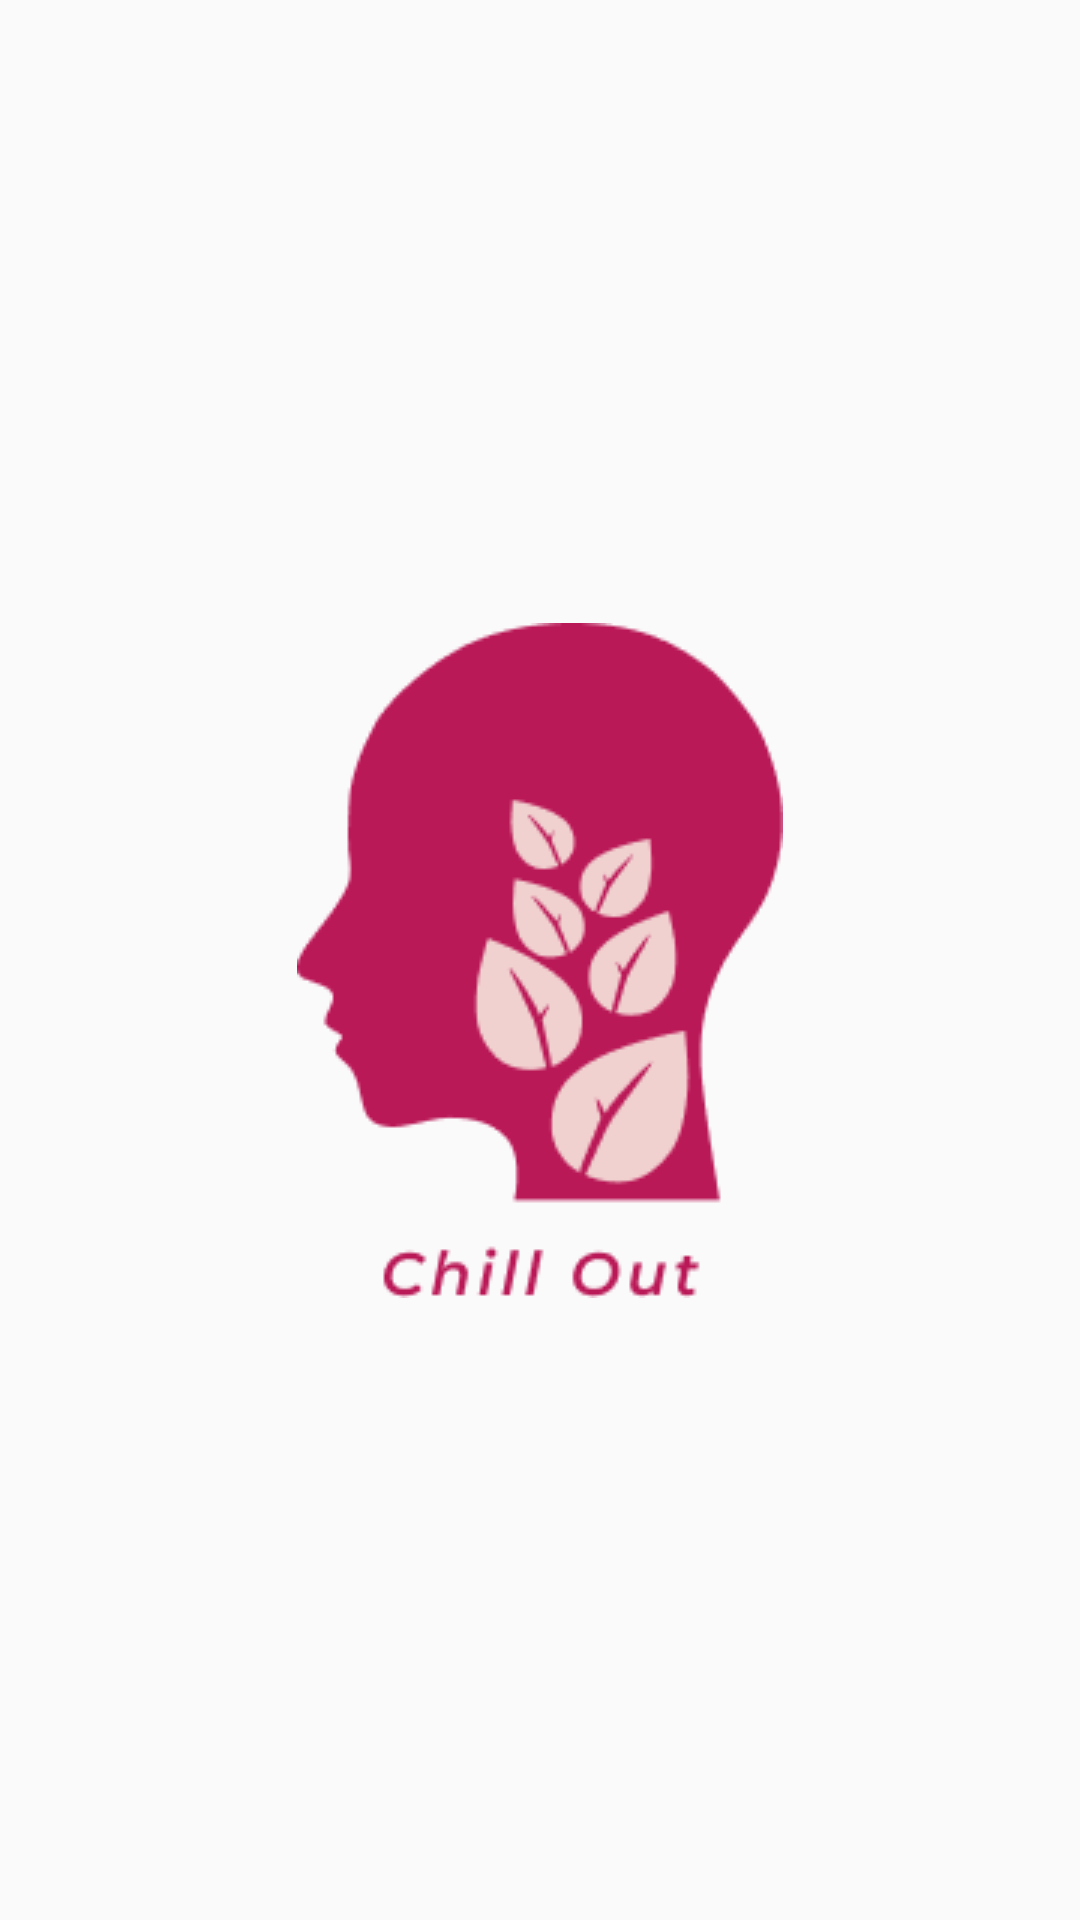

This screen was rendered from an Android layout file. Write that file and the resources it references.
<!-- AndroidManifest.xml: application theme Theme.AndroidFundamental -->
<!-- res/layout/activity_splash_screen.xml -->
<?xml version="1.0" encoding="utf-8"?>
<androidx.constraintlayout.widget.ConstraintLayout xmlns:android="http://schemas.android.com/apk/res/android"
    xmlns:app="http://schemas.android.com/apk/res-auto"
    xmlns:tools="http://schemas.android.com/tools"
    android:layout_width="match_parent"
    android:layout_height="match_parent"
    tools:context=".SplashScreen">

    <ImageView
        android:id="@+id/chillout"
        android:layout_width="wrap_content"
        android:layout_height="wrap_content"
        android:src="@drawable/chillout"
        app:layout_constraintBottom_toBottomOf="parent"
        app:layout_constraintEnd_toEndOf="parent"
        app:layout_constraintStart_toStartOf="parent"
        app:layout_constraintTop_toTopOf="parent" />


</androidx.constraintlayout.widget.ConstraintLayout>
<!-- resources referenced by this layout -->
<resources>
  <!-- drawable chillout: png bitmap (drawable, 8720 bytes) -->
  <style name="Theme.AndroidFundamental" parent="Base.Theme.AndroidFundamental" />
  <style name="Base.Theme.AndroidFundamental" parent="Theme.AppCompat.Light.NoActionBar">
          <item name="colorPrimary">@color/primary</item>
          <item name="colorError">@color/red</item>
          
          
      </style>
  <color name="primary">#BA1957</color>
  <color name="red">#FFB00020</color>
</resources>
